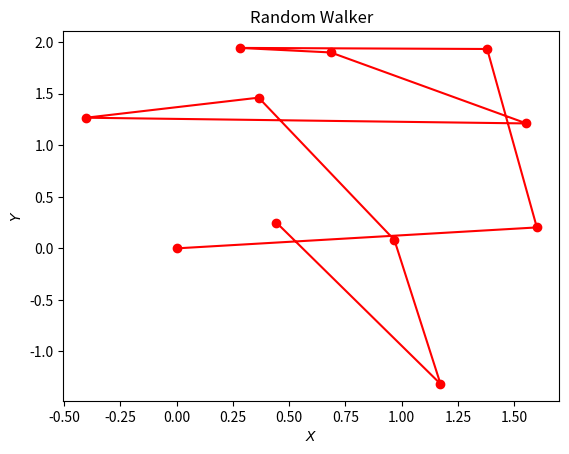

Write Python code to recreate this figure.
# -*- coding: utf-8 -*-
"""
Created on Fri Nov  9 16:39:00 2018

[redacted]

Random Walker
"""

import numpy as np
import matplotlib.pyplot as plt

X_0 = np.array([[0], [0]]) 
deltaX = np.random.normal(0, 1, (2,10) )
X = np.concatenate((X_0, np.cumsum(deltaX, axis = 1)), axis = 1)

plt.plot(X[0], X[1], "ro-")
plt.xlabel("$X$")
plt.ylabel("$Y$")
plt.title("Random Walker");


z = X[:, 0].copy()